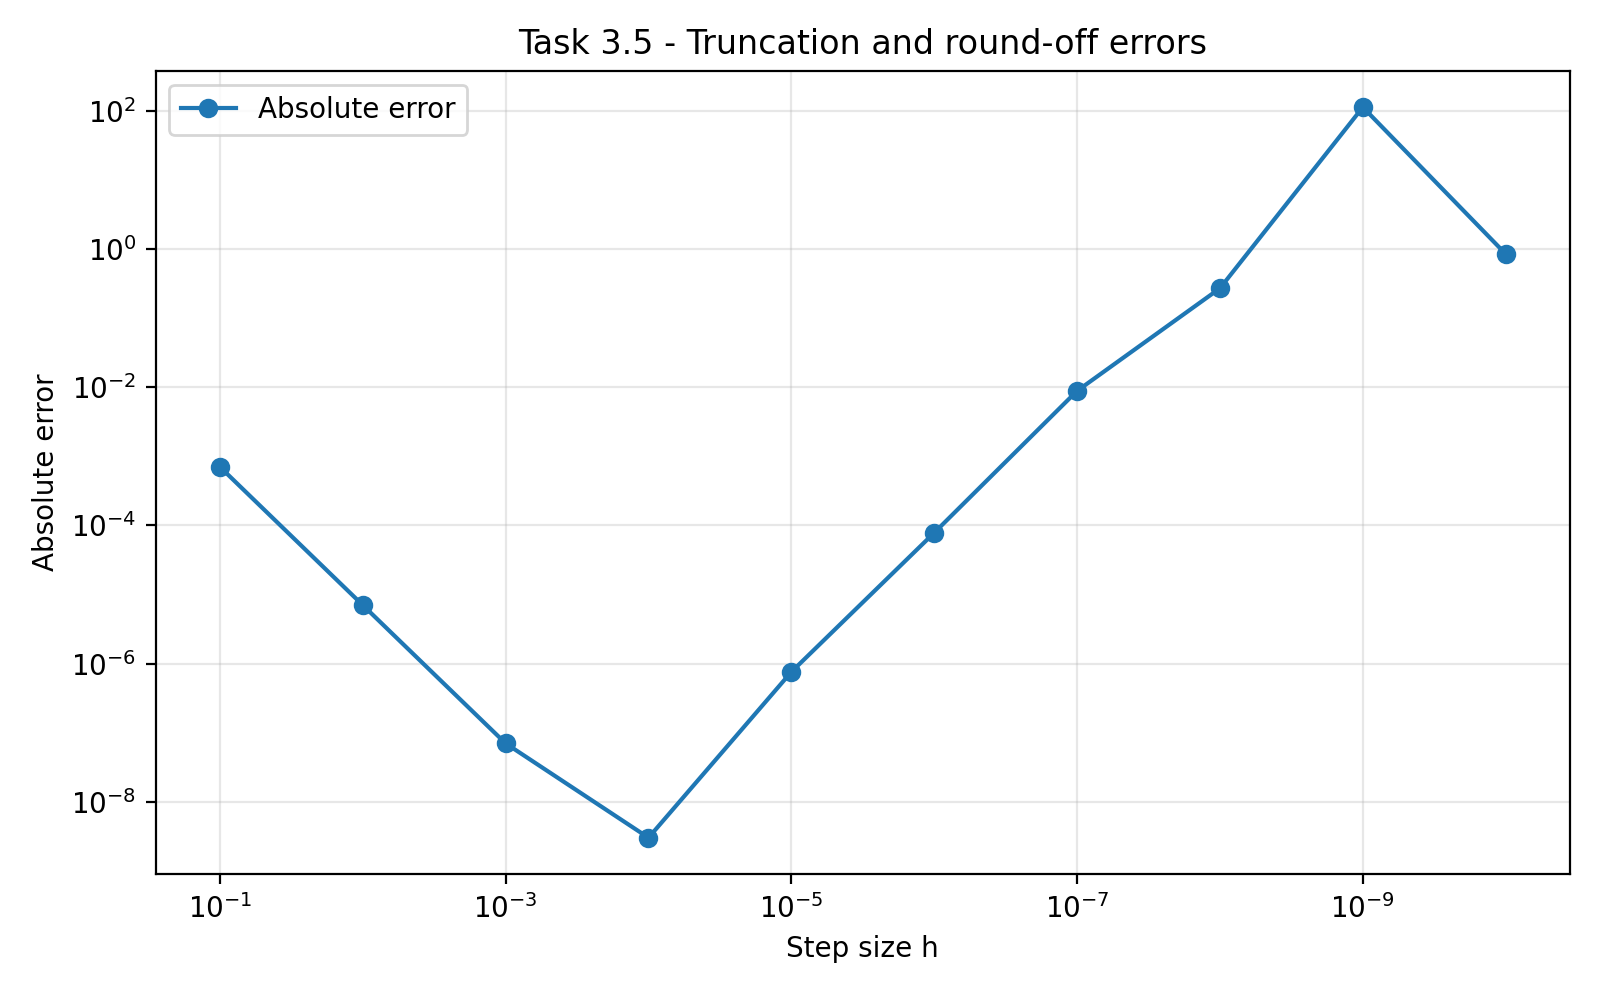

The data file committed next to this chart (first rows):
h, absolute_error
0.1, 0.000701
0.01, 7.012234998660105e-06
0.001, 7.008259017560192e-08
0.0001, 3.025119488242467e-09
1e-05, 7.579767763443712e-07
1e-06, 7.806785797215277e-05
1e-07, 0.008804
1e-08, 0.2688
1e-09, 111.9
1e-10, 0.8415
